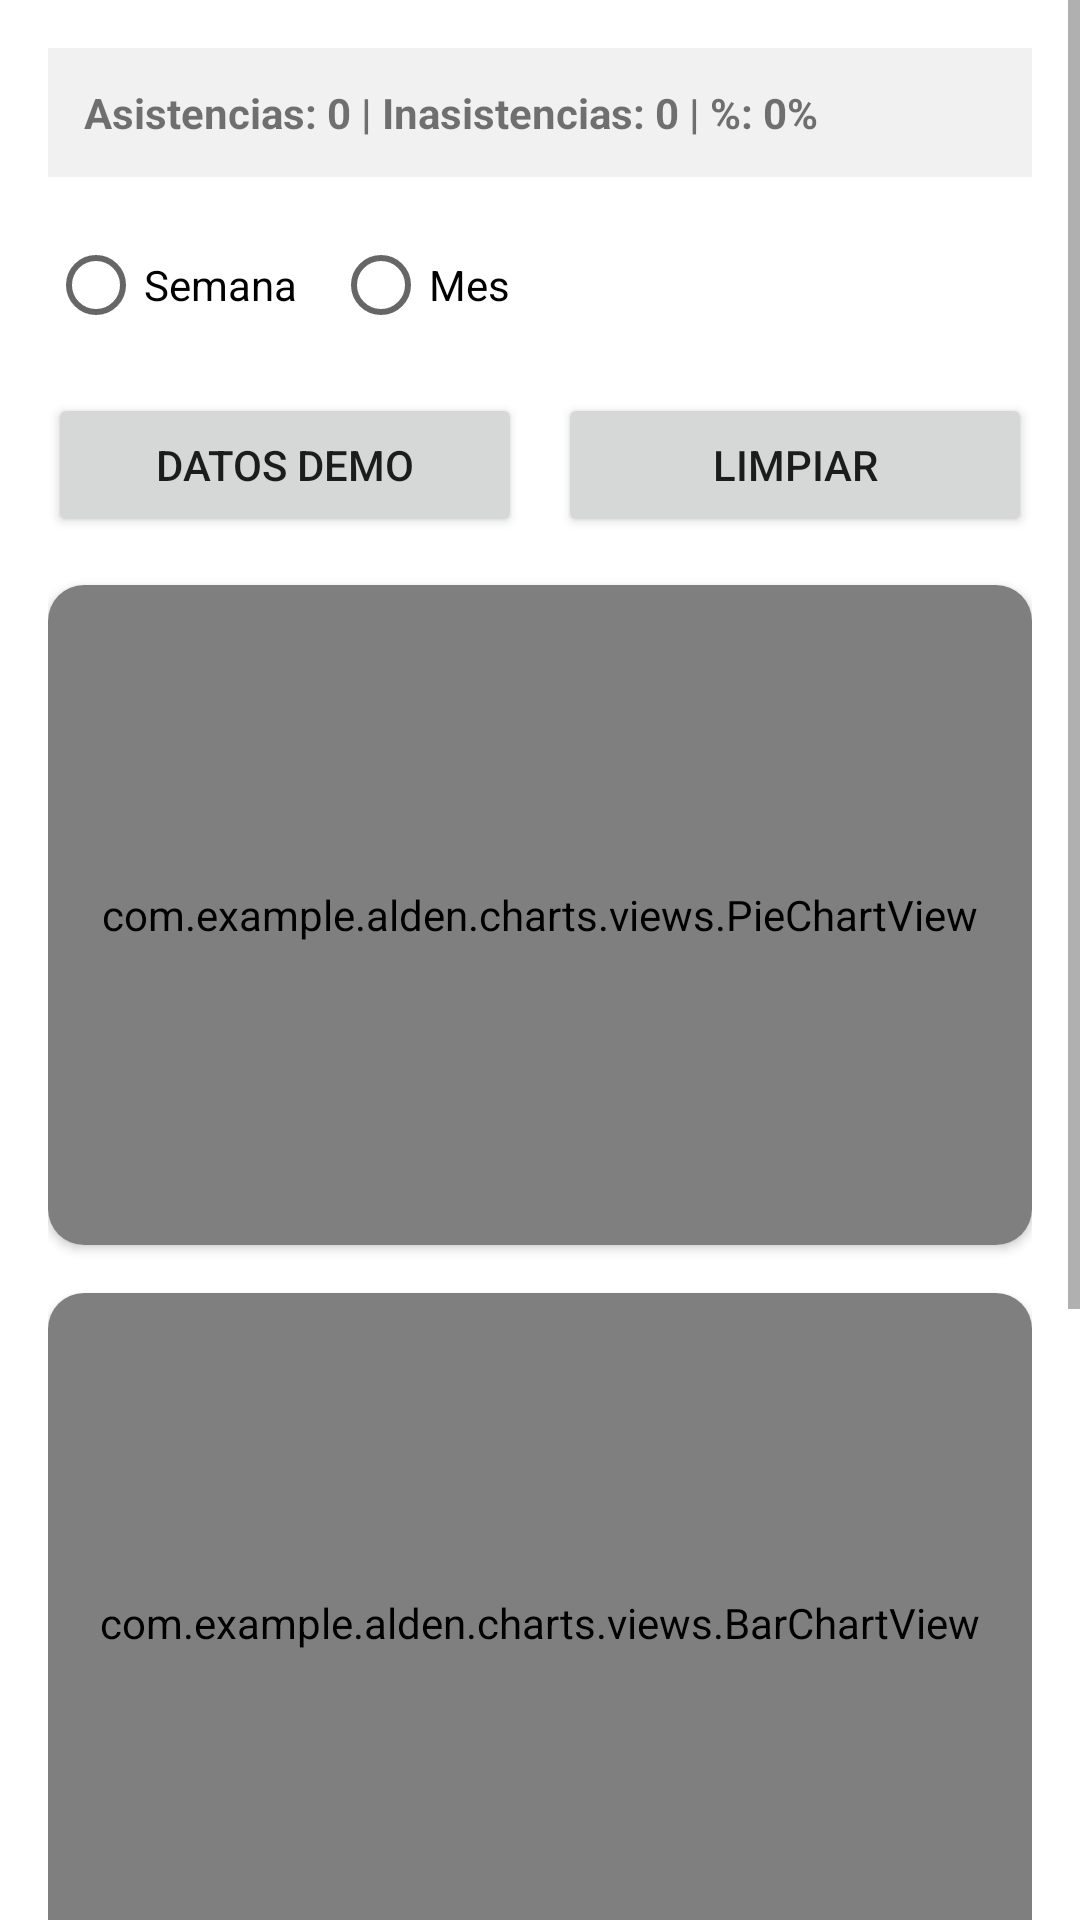

This screen was rendered from an Android layout file. Write that file and the resources it references.
<!-- AndroidManifest.xml: application theme Theme.Alden -->
<!-- res/layout/activity_charts.xml -->
<?xml version="1.0" encoding="utf-8"?>
<ScrollView xmlns:android="http://schemas.android.com/apk/res/android"
    xmlns:app="http://schemas.android.com/apk/res-auto"
    android:layout_width="match_parent"
    android:layout_height="match_parent">

    <LinearLayout
        android:layout_width="match_parent"
        android:layout_height="wrap_content"
        android:padding="16dp"
        android:orientation="vertical">

        <TextView
            android:id="@+id/tvResumen"
            android:layout_width="match_parent"
            android:layout_height="wrap_content"
            android:textStyle="bold"
            android:text="Asistencias: 0 | Inasistencias: 0 | %: 0%"
            android:padding="12dp"
            android:background="#F1F1F1" />

        <RadioGroup
            android:id="@+id/rgRange"
            android:layout_width="wrap_content"
            android:layout_height="wrap_content"
            android:layout_marginTop="12dp"
            android:orientation="horizontal">

            <RadioButton
                android:id="@+id/rbSemana"
                android:layout_width="wrap_content"
                android:layout_height="wrap_content"
                android:text="Semana" />

            <RadioButton
                android:id="@+id/rbMes"
                android:layout_width="wrap_content"
                android:layout_height="wrap_content"
                android:text="Mes"
                android:layout_marginStart="12dp" />
        </RadioGroup>

        <LinearLayout
            android:layout_width="match_parent"
            android:layout_height="wrap_content"
            android:layout_marginTop="12dp"
            android:orientation="horizontal">

            <Button
                android:id="@+id/btnDemoData"
                android:layout_width="0dp"
                android:layout_height="wrap_content"
                android:layout_weight="1"
                android:text="Datos demo" />

            <Button
                android:id="@+id/btnClearData"
                android:layout_width="0dp"
                android:layout_height="wrap_content"
                android:layout_marginStart="12dp"
                android:layout_weight="1"
                android:text="Limpiar" />
        </LinearLayout>

        
        <androidx.cardview.widget.CardView
            android:layout_width="match_parent"
            android:layout_height="wrap_content"
            android:layout_marginTop="16dp"
            app:cardCornerRadius="12dp"
            app:cardElevation="2dp">

            <com.example.alden.charts.views.PieChartView
                android:id="@+id/pieChart"
                android:layout_width="match_parent"
                android:layout_height="220dp" />
        </androidx.cardview.widget.CardView>

        
        <androidx.cardview.widget.CardView
            android:layout_width="match_parent"
            android:layout_height="wrap_content"
            android:layout_marginTop="16dp"
            app:cardCornerRadius="12dp"
            app:cardElevation="2dp">

            <com.example.alden.charts.views.BarChartView
                android:id="@+id/barChart"
                android:layout_width="match_parent"
                android:layout_height="220dp" />
        </androidx.cardview.widget.CardView>

        
        <androidx.cardview.widget.CardView
            android:layout_width="match_parent"
            android:layout_height="wrap_content"
            android:layout_marginTop="16dp"
            android:layout_marginBottom="16dp"
            app:cardCornerRadius="12dp"
            app:cardElevation="2dp">

            <com.example.alden.charts.views.LineChartView
                android:id="@+id/lineChart"
                android:layout_width="match_parent"
                android:layout_height="240dp" />
        </androidx.cardview.widget.CardView>

    </LinearLayout>
</ScrollView>
<!-- resources referenced by this layout -->
<resources>
  <style name="Theme.Alden" parent="Theme.MaterialComponents.DayNight.DarkActionBar">
          
          <item name="colorPrimary">@color/purple_500</item>
          <item name="colorPrimaryVariant">@color/purple_700</item>
          <item name="colorOnPrimary">@color/white</item>
          
          <item name="colorSecondary">@color/teal_200</item>
          <item name="colorSecondaryVariant">@color/teal_700</item>
          <item name="colorOnSecondary">@color/black</item>
          
          <item name="android:statusBarColor" tools:targetApi="l">?attr/colorPrimaryVariant</item>
          
      </style>
  <!-- not gathered from this repository: default colours our renderer supplied (Android Studio template values) -->
  <color name="purple_500">#FF6200EE</color>
  <color name="purple_700">#FF3700B3</color>
  <color name="teal_200">#FF03DAC5</color>
  <color name="teal_700">#FF018786</color>
  <color name="black">#FF000000</color>
  <color name="white">#FFFFFFFF</color>
</resources>
